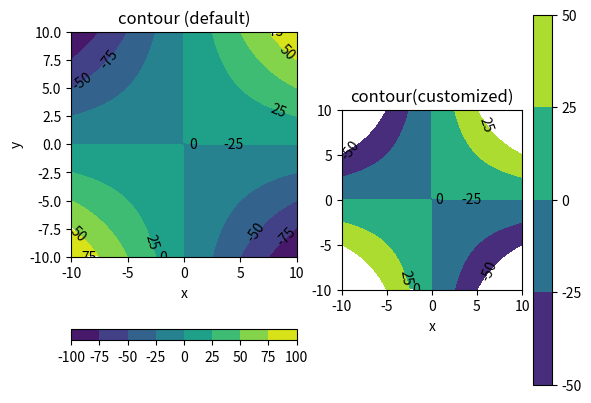

Python code for this plot:
#---------------------------------------
#    CH_12_7_1_EX_2_Pyplot_Contourf.py
#---------------------------------------
import numpy as np
import matplotlib.pyplot as plt
#
x = np.linspace(-10., 10., 101)
y = np.linspace(-10., 10., 101)
X, Y = np.meshgrid(x, y)
#
Z = X*Y
#----- 繪製填滿等高線圖 (使用預設參數)
plt.subplot(1,2,1)
c1 = plt.contourf(x, y, Z)
plt.colorbar(c1, orientation = 'horizontal')
plt.clabel(c1, colors = 'black')
plt.xlabel('x')
plt.ylabel('y')
plt.axis('square')
plt.title('contour (default)')
#----- 繪製填滿等高線圖 (使用自訂參數)
plt.subplot(1,2,2)
values = [-50, -25., 0., 25., 50]
c2 = plt.contourf(x, y, Z, values, linewidths = 3, linestyles = 'dashed')
plt.colorbar(c2, orientation = 'vertical')
plt.clabel(c2, colors = 'black')
plt.xlabel('x')
plt.axis('square')
plt.title('contour(customized)')
#
plt.savefig('CH_12_7_1_EX_2_Pyplot_Contourf.png')
plt.show()








































































	


